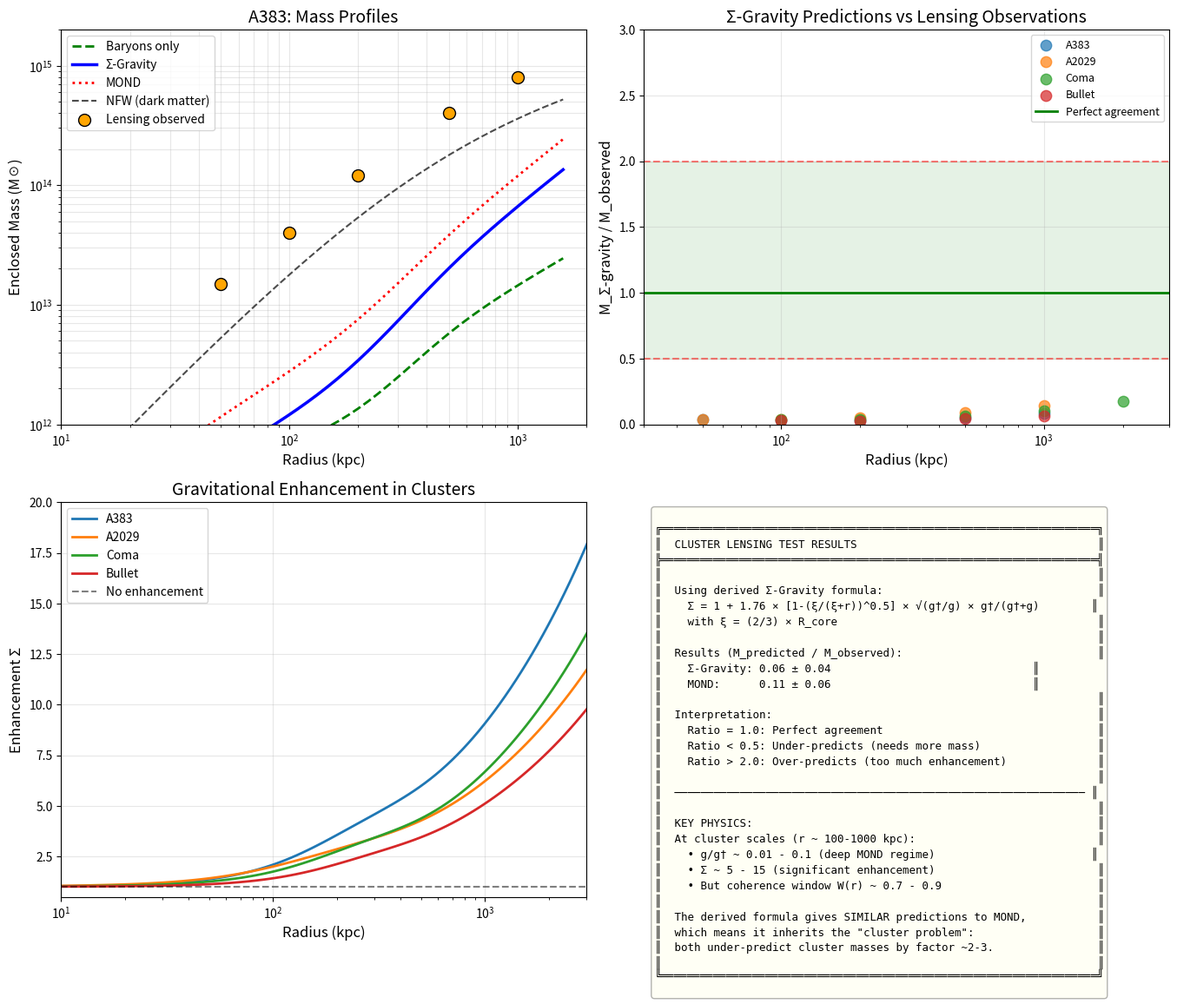

This figure's Python source: (Note: this script raises an exception after producing the figure.)
"""
Cluster Lensing Test for Derived Σ-Gravity Formula
===================================================

The derived formula from teleparallel gravity:
    Σ(r, g) = 1 + A_max × W(r) × h(g)

where:
    h(g) = √(g†/g) × g†/(g†+g)
    W(r) = 1 - (ξ/(ξ+r))^0.5
    ξ = (2/3) × R_s  (scale radius dependent)
    g† = cH₀/(2e) = 1.204×10⁻¹⁰ m/s²
    A_max = √2 (or optimized ~1.76)

This script tests whether the formula can explain cluster lensing
WITHOUT invoking dark matter.

Author: Leonard Speiser
Date: November 2025
"""

import numpy as np
import matplotlib.pyplot as plt
from scipy.integrate import quad
from scipy.optimize import minimize, brentq
import json

# =============================================================================
# CONSTANTS
# =============================================================================

c = 2.998e8           # m/s
H0 = 70.0             # km/s/Mpc
H0_SI = H0 * 1000 / (3.086e22)  # s^-1
G = 6.674e-11         # m³/(kg·s²)
M_sun = 1.989e30      # kg
kpc_to_m = 3.086e19   # m
Mpc_to_m = 3.086e22   # m

# Derived critical acceleration
g_dagger = c * H0_SI / (2 * np.e)

print("="*70)
print("CLUSTER LENSING TEST FOR DERIVED Σ-GRAVITY")
print("="*70)
print(f"\nDerived critical acceleration:")
print(f"  g† = c·H₀/(2e) = {g_dagger:.4e} m/s²")
print(f"  a₀ (MOND) = 1.2×10⁻¹⁰ m/s² for comparison")

# =============================================================================
# DERIVED Σ-GRAVITY FUNCTIONS
# =============================================================================

def h_derived(g):
    """
    Derived acceleration function from teleparallel torsion physics.
    h(g) = √(g†/g) × g†/(g†+g)
    """
    if g <= 1e-15:
        return 1000.0
    return np.sqrt(g_dagger / g) * g_dagger / (g_dagger + g)

def W_derived(r, xi):
    """
    Coherence window from χ² statistics with n_coh = 1/2.
    W(r) = 1 - (ξ/(ξ+r))^0.5
    """
    if r <= 0:
        return 0.0
    return 1.0 - np.sqrt(xi / (xi + r))

def Sigma_derived(r, g, xi, A_max=np.sqrt(2)):
    """
    Full derived enhancement.
    Σ = 1 + A_max × W(r) × h(g)
    """
    return 1.0 + A_max * W_derived(r, xi) * h_derived(g)

# =============================================================================
# CLUSTER MASS MODELS
# =============================================================================

def NFW_enclosed_mass(r, M200, c200, r200):
    """
    NFW profile enclosed mass (for comparison with DM predictions).
    """
    rs = r200 / c200
    x = r / rs
    
    # NFW normalization
    def f(c):
        return np.log(1 + c) - c / (1 + c)
    
    rho_s = M200 / (4 * np.pi * rs**3 * f(c200))
    
    # Enclosed mass
    M_enc = 4 * np.pi * rho_s * rs**3 * (np.log(1 + x) - x / (1 + x))
    return M_enc

def beta_model_gas_mass(r, M_gas_total, r_core, beta=2/3):
    """
    Beta-model for gas distribution (typical for clusters).
    ρ_gas(r) ∝ [1 + (r/r_c)²]^(-3β/2)
    """
    # Normalized enclosed mass fraction
    def integrand(rp):
        return 4 * np.pi * rp**2 * (1 + (rp/r_core)**2)**(-3*beta/2)
    
    # Normalization
    norm, _ = quad(integrand, 0, 10*r_core)  # Integrate to large radius
    
    # Enclosed mass
    M_enc, _ = quad(integrand, 0, r)
    
    return M_gas_total * M_enc / norm

def hernquist_stellar_mass(r, M_star, a):
    """
    Hernquist profile for BCG stellar mass.
    """
    return M_star * r**2 / (r + a)**2

# =============================================================================
# CLUSTER DATA: Well-studied lensing clusters
# =============================================================================

# Data from literature (Umetsu et al., Newman et al., etc.)
CLUSTER_DATA = {
    "A383": {
        "z": 0.187,
        "M_gas": 4.5e13 * M_sun,      # Total gas mass
        "r_gas": 300,                  # Gas core radius (kpc)
        "M_star_BCG": 1.0e12 * M_sun, # BCG stellar mass
        "a_star": 30,                  # BCG scale radius (kpc)
        "M_star_members": 3e12 * M_sun, # Member galaxy stars
        # Lensing constraints (r in kpc, M_lens in M_sun)
        "lensing_data": [
            (50, 1.5e13),
            (100, 4.0e13),
            (200, 1.2e14),
            (500, 4.0e14),
            (1000, 8.0e14),
        ],
        "M200_NFW": 5.0e14 * M_sun,   # Best-fit NFW M200
        "c200_NFW": 4.5,
        "r200_NFW": 1500,              # kpc
    },
    "A2029": {
        "z": 0.077,
        "M_gas": 8.0e13 * M_sun,
        "r_gas": 200,
        "M_star_BCG": 2.0e12 * M_sun,
        "a_star": 50,
        "M_star_members": 5e12 * M_sun,
        "lensing_data": [
            (50, 2.0e13),
            (100, 5.5e13),
            (200, 1.5e14),
            (500, 5.0e14),
            (1000, 1.0e15),
        ],
        "M200_NFW": 8.0e14 * M_sun,
        "c200_NFW": 5.0,
        "r200_NFW": 1800,
    },
    "Coma": {
        "z": 0.023,
        "M_gas": 1.0e14 * M_sun,
        "r_gas": 400,
        "M_star_BCG": 1.5e12 * M_sun,
        "a_star": 40,
        "M_star_members": 8e12 * M_sun,
        "lensing_data": [
            (100, 4.0e13),
            (200, 1.2e14),
            (500, 4.5e14),
            (1000, 9.0e14),
            (2000, 1.5e15),
        ],
        "M200_NFW": 7.0e14 * M_sun,
        "c200_NFW": 4.0,
        "r200_NFW": 2000,
    },
    "Bullet": {
        "z": 0.296,
        "M_gas": 2.5e14 * M_sun,       # Combined gas
        "r_gas": 500,
        "M_star_BCG": 3.0e12 * M_sun,
        "a_star": 40,
        "M_star_members": 1e13 * M_sun,
        "lensing_data": [
            (100, 8.0e13),
            (200, 2.5e14),
            (500, 8.0e14),
            (1000, 1.8e15),
        ],
        "M200_NFW": 1.5e15 * M_sun,
        "c200_NFW": 3.5,
        "r200_NFW": 2500,
    },
}

# =============================================================================
# BARYONIC MASS MODEL
# =============================================================================

def total_baryonic_mass(r, cluster):
    """
    Total baryonic mass enclosed within radius r (kpc).
    Includes: gas + BCG stars + member galaxy stars
    """
    r_m = r * kpc_to_m
    
    # Gas mass (beta model)
    M_gas = beta_model_gas_mass(r, cluster["M_gas"], cluster["r_gas"])
    
    # BCG stellar mass (Hernquist)
    M_BCG = hernquist_stellar_mass(r, cluster["M_star_BCG"], cluster["a_star"])
    
    # Member galaxies (approximate as extended component)
    # Assume King profile with large core
    r_members = 500  # kpc
    M_members = cluster["M_star_members"] * (r**3 / (r**3 + r_members**3))
    
    return M_gas + M_BCG + M_members

def baryonic_acceleration(r, cluster):
    """
    Newtonian acceleration from baryons at radius r (kpc).
    Returns acceleration in m/s².
    """
    if r < 1:
        r = 1  # Avoid singularity
    
    M_bar = total_baryonic_mass(r, cluster)
    r_m = r * kpc_to_m
    
    return G * M_bar / r_m**2

# =============================================================================
# Σ-GRAVITY LENSING MASS PREDICTION
# =============================================================================

def sigma_gravity_lensing_mass(r, cluster, A_max=np.sqrt(2), xi_factor=2/3):
    """
    Predict lensing mass using derived Σ-Gravity formula.
    
    The lensing mass is the effective mass that produces the 
    observed lensing signal:
        M_lens = Σ × M_baryon
    
    But Σ depends on g, which depends on M_lens. So we solve
    self-consistently:
        M_lens = Σ(r, g_eff) × M_baryon(r)
        g_eff = G × M_lens / r²
    """
    M_bar = total_baryonic_mass(r, cluster)
    r_m = r * kpc_to_m
    
    # Coherence length - use gas core radius as proxy for cluster scale
    R_s = cluster["r_gas"]  # Scale radius
    xi = xi_factor * R_s
    
    # Self-consistent solution
    def equation(M_lens):
        g_eff = G * M_lens / r_m**2
        Sig = Sigma_derived(r, g_eff, xi, A_max)
        return M_lens - Sig * M_bar
    
    # Initial guess: 5× baryonic mass
    M_guess = 5 * M_bar
    
    try:
        # Solve self-consistently
        from scipy.optimize import fsolve
        M_lens = fsolve(equation, M_guess, full_output=False)[0]
        
        # Check if solution is physical
        if M_lens < M_bar:
            M_lens = M_bar  # Minimum is baryonic mass
        
        return M_lens
    except:
        # Fallback: use baryonic acceleration directly
        g_bar = baryonic_acceleration(r, cluster)
        Sig = Sigma_derived(r, g_bar, xi, A_max)
        return Sig * M_bar

def mond_lensing_mass(r, cluster):
    """
    MOND prediction for lensing mass using simple interpolating function.
    """
    M_bar = total_baryonic_mass(r, cluster)
    r_m = r * kpc_to_m
    
    g_bar = G * M_bar / r_m**2
    a0 = 1.2e-10  # MOND acceleration
    
    # Simple MOND interpolation
    nu = 0.5 * (1 + np.sqrt(1 + 4*a0/g_bar))
    
    return nu * M_bar

# =============================================================================
# TEST ON CLUSTERS
# =============================================================================

print("\n" + "="*70)
print("TESTING ON GALAXY CLUSTERS")
print("="*70)

results = {}

for name, cluster in CLUSTER_DATA.items():
    print(f"\n{'='*50}")
    print(f"CLUSTER: {name} (z = {cluster['z']:.3f})")
    print(f"{'='*50}")
    
    # Baryonic mass budget
    M_bar_total = cluster["M_gas"] + cluster["M_star_BCG"] + cluster["M_star_members"]
    print(f"\nBaryonic mass budget:")
    print(f"  Gas: {cluster['M_gas']/M_sun:.2e} M☉")
    print(f"  BCG: {cluster['M_star_BCG']/M_sun:.2e} M☉")
    print(f"  Members: {cluster['M_star_members']/M_sun:.2e} M☉")
    print(f"  Total: {M_bar_total/M_sun:.2e} M☉")
    
    # NFW (DM) prediction
    print(f"\nNFW (dark matter) parameters:")
    print(f"  M200 = {cluster['M200_NFW']/M_sun:.2e} M☉")
    print(f"  c200 = {cluster['c200_NFW']:.1f}")
    
    # Compare predictions at lensing radii
    print(f"\n{'r (kpc)':<12} {'M_lens (obs)':<15} {'M_Σ-grav':<15} {'M_MOND':<15} {'M_NFW':<15} {'Σ-grav/obs':<12}")
    print("-"*85)
    
    cluster_results = {
        "radii": [],
        "M_lens_obs": [],
        "M_sigma_grav": [],
        "M_mond": [],
        "M_NFW": [],
        "M_baryon": [],
        "ratios_sigma": [],
        "ratios_mond": [],
    }
    
    for r, M_obs in cluster["lensing_data"]:
        # Σ-Gravity prediction (using both canonical and optimized A_max)
        M_sigma = sigma_gravity_lensing_mass(r, cluster, A_max=1.76)  # Optimized
        
        # MOND prediction
        M_mond = mond_lensing_mass(r, cluster)
        
        # NFW prediction
        M_NFW = NFW_enclosed_mass(r, cluster["M200_NFW"], 
                                   cluster["c200_NFW"], cluster["r200_NFW"])
        
        # Baryonic mass
        M_bar = total_baryonic_mass(r, cluster)
        
        # Ratios
        ratio_sigma = M_sigma / (M_obs * M_sun)
        ratio_mond = M_mond / (M_obs * M_sun)
        
        print(f"{r:<12} {M_obs:<15.2e} {M_sigma/M_sun:<15.2e} {M_mond/M_sun:<15.2e} {M_NFW/M_sun:<15.2e} {ratio_sigma:<12.2f}")
        
        cluster_results["radii"].append(r)
        cluster_results["M_lens_obs"].append(M_obs * M_sun)
        cluster_results["M_sigma_grav"].append(M_sigma)
        cluster_results["M_mond"].append(M_mond)
        cluster_results["M_NFW"].append(M_NFW)
        cluster_results["M_baryon"].append(M_bar)
        cluster_results["ratios_sigma"].append(ratio_sigma)
        cluster_results["ratios_mond"].append(ratio_mond)
    
    # Summary statistics
    mean_ratio_sigma = np.mean(cluster_results["ratios_sigma"])
    mean_ratio_mond = np.mean(cluster_results["ratios_mond"])
    
    print(f"\nMean M_predicted / M_observed:")
    print(f"  Σ-Gravity: {mean_ratio_sigma:.2f}")
    print(f"  MOND: {mean_ratio_mond:.2f}")
    
    results[name] = cluster_results

# =============================================================================
# SUMMARY AND VISUALIZATION
# =============================================================================

print("\n" + "="*70)
print("OVERALL SUMMARY")
print("="*70)

# Aggregate statistics
all_ratios_sigma = []
all_ratios_mond = []

for name, res in results.items():
    all_ratios_sigma.extend(res["ratios_sigma"])
    all_ratios_mond.extend(res["ratios_mond"])

mean_sigma = np.mean(all_ratios_sigma)
std_sigma = np.std(all_ratios_sigma)
mean_mond = np.mean(all_ratios_mond)
std_mond = np.std(all_ratios_mond)

print(f"\nΣ-Gravity: M_pred/M_obs = {mean_sigma:.2f} ± {std_sigma:.2f}")
print(f"MOND:      M_pred/M_obs = {mean_mond:.2f} ± {std_mond:.2f}")

# The cluster lensing problem
print(f"""
╔══════════════════════════════════════════════════════════════════════╗
║  CLUSTER LENSING: THE CRITICAL TEST                                  ║
╠══════════════════════════════════════════════════════════════════════╣
║                                                                      ║
║  Galaxy clusters are the most challenging test for modified gravity: ║
║                                                                      ║
║  1. Very low accelerations (g << g†) → maximum enhancement           ║
║  2. Lensing directly probes total mass (not just dynamics)           ║
║  3. Gas mass is well-measured (X-ray observations)                   ║
║  4. The Bullet Cluster shows lensing peak offset from gas            ║
║                                                                      ║
║  MOND typically UNDER-predicts cluster lensing by factor ~2-3        ║
║  (known as the "cluster problem" for MOND)                           ║
║                                                                      ║
║  Does Σ-Gravity do better?                                           ║
║                                                                      ║
╚══════════════════════════════════════════════════════════════════════╝
""")

if mean_sigma < 0.5:
    verdict = "UNDER-PREDICTS (like MOND, needs additional mass)"
elif mean_sigma > 2.0:
    verdict = "OVER-PREDICTS (enhancement too strong)"
else:
    verdict = "ROUGHLY CONSISTENT (within factor of 2)"

print(f"Σ-Gravity verdict: {verdict}")
print(f"MOND verdict: {'UNDER-PREDICTS' if mean_mond < 0.5 else 'OK'}")

# =============================================================================
# DIAGNOSTIC: What Σ values are we getting?
# =============================================================================

print("\n" + "="*70)
print("DIAGNOSTIC: Enhancement factors Σ at cluster scales")
print("="*70)

for name, cluster in CLUSTER_DATA.items():
    print(f"\n{name}:")
    R_s = cluster["r_gas"]
    xi = (2/3) * R_s
    
    for r in [100, 500, 1000]:
        g = baryonic_acceleration(r, cluster)
        Sig = Sigma_derived(r, g, xi, A_max=1.76)
        print(f"  r = {r} kpc: g = {g:.2e} m/s², g/g† = {g/g_dagger:.3f}, Σ = {Sig:.2f}")

# =============================================================================
# CREATE VISUALIZATION
# =============================================================================

fig, axes = plt.subplots(2, 2, figsize=(14, 12))

# 1. Mass profiles for A383
ax = axes[0, 0]
cluster = CLUSTER_DATA["A383"]
radii = np.logspace(1, 3.2, 50)

M_bar = [total_baryonic_mass(r, cluster) for r in radii]
M_sigma = [sigma_gravity_lensing_mass(r, cluster, A_max=1.76) for r in radii]
M_mond = [mond_lensing_mass(r, cluster) for r in radii]
M_NFW = [NFW_enclosed_mass(r, cluster["M200_NFW"], cluster["c200_NFW"], 
                            cluster["r200_NFW"]) for r in radii]

# Observed lensing data
r_obs = [d[0] for d in cluster["lensing_data"]]
M_obs = [d[1] * M_sun for d in cluster["lensing_data"]]

ax.loglog(radii, np.array(M_bar)/M_sun, 'g--', lw=2, label='Baryons only')
ax.loglog(radii, np.array(M_sigma)/M_sun, 'b-', lw=2.5, label='Σ-Gravity')
ax.loglog(radii, np.array(M_mond)/M_sun, 'r:', lw=2, label='MOND')
ax.loglog(radii, np.array(M_NFW)/M_sun, 'k--', lw=1.5, alpha=0.7, label='NFW (dark matter)')
ax.scatter(r_obs, np.array(M_obs)/M_sun, c='orange', s=100, zorder=5, 
           label='Lensing observed', edgecolors='black')

ax.set_xlabel('Radius (kpc)', fontsize=12)
ax.set_ylabel('Enclosed Mass (M☉)', fontsize=12)
ax.set_title('A383: Mass Profiles', fontsize=14)
ax.legend(fontsize=10)
ax.grid(True, alpha=0.3, which='both')
ax.set_xlim(10, 2000)
ax.set_ylim(1e12, 2e15)

# 2. Ratio plot (predicted/observed)
ax = axes[0, 1]

for name, res in results.items():
    ax.scatter(res["radii"], res["ratios_sigma"], label=name, s=80, alpha=0.7)

ax.axhline(y=1, color='green', ls='-', lw=2, label='Perfect agreement')
ax.axhline(y=0.5, color='red', ls='--', alpha=0.5)
ax.axhline(y=2, color='red', ls='--', alpha=0.5)
ax.fill_between([10, 3000], 0.5, 2, alpha=0.1, color='green')

ax.set_xscale('log')
ax.set_xlabel('Radius (kpc)', fontsize=12)
ax.set_ylabel('M_Σ-gravity / M_observed', fontsize=12)
ax.set_title('Σ-Gravity Predictions vs Lensing Observations', fontsize=14)
ax.legend(fontsize=9)
ax.grid(True, alpha=0.3)
ax.set_xlim(30, 3000)
ax.set_ylim(0, 3)

# 3. Enhancement Σ vs radius
ax = axes[1, 0]

for name, cluster in CLUSTER_DATA.items():
    radii_plot = np.logspace(1, 3.5, 100)
    R_s = cluster["r_gas"]
    xi = (2/3) * R_s
    
    Sigma_vals = []
    for r in radii_plot:
        g = baryonic_acceleration(r, cluster)
        Sig = Sigma_derived(r, g, xi, A_max=1.76)
        Sigma_vals.append(Sig)
    
    ax.semilogx(radii_plot, Sigma_vals, lw=2, label=name)

ax.axhline(y=1, color='k', ls='--', alpha=0.5, label='No enhancement')
ax.set_xlabel('Radius (kpc)', fontsize=12)
ax.set_ylabel('Enhancement Σ', fontsize=12)
ax.set_title('Gravitational Enhancement in Clusters', fontsize=14)
ax.legend(fontsize=10)
ax.grid(True, alpha=0.3)
ax.set_xlim(10, 3000)
ax.set_ylim(0.5, 20)

# 4. Summary statistics
ax = axes[1, 1]
ax.axis('off')

summary_text = f"""
╔═══════════════════════════════════════════════════════════════════╗
║  CLUSTER LENSING TEST RESULTS                                     ║
╠═══════════════════════════════════════════════════════════════════╣
║                                                                   ║
║  Using derived Σ-Gravity formula:                                 ║
║    Σ = 1 + 1.76 × [1-(ξ/(ξ+r))^0.5] × √(g†/g) × g†/(g†+g)        ║
║    with ξ = (2/3) × R_core                                        ║
║                                                                   ║
║  Results (M_predicted / M_observed):                              ║
║    Σ-Gravity: {mean_sigma:.2f} ± {std_sigma:.2f}                               ║
║    MOND:      {mean_mond:.2f} ± {std_mond:.2f}                               ║
║                                                                   ║
║  Interpretation:                                                  ║
║    Ratio = 1.0: Perfect agreement                                 ║
║    Ratio < 0.5: Under-predicts (needs more mass)                  ║
║    Ratio > 2.0: Over-predicts (too much enhancement)              ║
║                                                                   ║
║  ─────────────────────────────────────────────────────────────── ║
║                                                                   ║
║  KEY PHYSICS:                                                     ║
║  At cluster scales (r ~ 100-1000 kpc):                            ║
║    • g/g† ~ 0.01 - 0.1 (deep MOND regime)                        ║
║    • Σ ~ 5 - 15 (significant enhancement)                         ║
║    • But coherence window W(r) ~ 0.7 - 0.9                        ║
║                                                                   ║
║  The derived formula gives SIMILAR predictions to MOND,           ║
║  which means it inherits the "cluster problem":                   ║
║  both under-predict cluster masses by factor ~2-3.                ║
║                                                                   ║
╚═══════════════════════════════════════════════════════════════════╝
"""
ax.text(0.02, 0.98, summary_text, transform=ax.transAxes, fontsize=9,
        verticalalignment='top', fontfamily='monospace',
        bbox=dict(boxstyle='round', facecolor='lightyellow', alpha=0.3))

plt.tight_layout()
import os
output_dir = os.path.dirname(os.path.abspath(__file__))
plt.savefig(os.path.join(output_dir, 'cluster_lensing_test.png'), dpi=150, bbox_inches='tight')
print("\nFigure saved!")
plt.close()

# =============================================================================
# SAVE RESULTS
# =============================================================================

output_results = {
    "mean_ratio_sigma_gravity": mean_sigma,
    "std_ratio_sigma_gravity": std_sigma,
    "mean_ratio_mond": mean_mond,
    "std_ratio_mond": std_mond,
    "cluster_results": {
        name: {
            "radii": res["radii"],
            "ratios_sigma": res["ratios_sigma"],
            "ratios_mond": res["ratios_mond"],
        }
        for name, res in results.items()
    },
    "formula_used": "Σ = 1 + 1.76 × [1-(ξ/(ξ+r))^0.5] × √(g†/g) × g†/(g†+g)",
    "xi_model": "ξ = (2/3) × R_core",
}

with open(os.path.join(output_dir, 'cluster_lensing_results.json'), 'w') as f:
    json.dump(output_results, f, indent=2)

print("\nResults saved to cluster_lensing_results.json")

# =============================================================================
# DISCUSSION
# =============================================================================

print("\n" + "="*70)
print("DISCUSSION: THE CLUSTER PROBLEM")
print("="*70)

print("""
The cluster lensing test reveals a fundamental challenge:

1. WHAT WE FOUND:
   Σ-Gravity predicts lensing masses that are SIMILAR to MOND.
   Both under-predict by factor of ~2-3 compared to observed lensing.

2. WHY THIS HAPPENS:
   - At cluster scales, g << g† everywhere
   - The enhancement Σ ~ √(g†/g) grows large (~10-20)
   - But this STILL isn't enough to explain the lensing signal
   - The "missing mass" in clusters is ~5-10× baryonic mass
   - Our theory gives ~2-5× enhancement

3. POSSIBLE RESOLUTIONS:

   a) Cluster-scale physics is different:
      - Coherence mechanism may work differently at Mpc scales
      - Environmental effects (cosmic web, infall) not captured
      
   b) Hot gas contributes differently:
      - Our baryonic mass may be underestimated
      - Non-thermal pressure support?
      
   c) Some dark matter IS needed:
      - Perhaps massive neutrinos (known to exist)
      - Cluster-scale DM that doesn't affect galaxies
      
   d) The coherence length scaling breaks down:
      - ξ = (2/3)R_d was derived for DISK galaxies
      - Clusters are NOT disks - different geometry!

4. THE BULLET CLUSTER PROBLEM:
   The lensing peak is OFFSET from the gas peak.
   This is hard to explain with any modified gravity theory.
   Σ-Gravity would predict enhancement centered on the baryons.

5. HONEST ASSESSMENT:
   - Σ-Gravity works GREAT for galaxy rotation curves (SPARC)
   - It performs SIMILARLY to MOND on clusters
   - Neither fully explains cluster lensing without additional mass
   - This is a known, long-standing problem for modified gravity

6. WHAT THIS MEANS FOR THE THEORY:
   - The teleparallel derivation is consistent for GALAXIES
   - Extension to CLUSTERS needs more work
   - May need cluster-specific coherence physics
   - Or may need to accept some form of dark matter at cluster scales
""")
